Dataset: NewDataset5000 (GitHub, CemFurkanKrc/goruntu_isleme). Classes: 10kurus, 25kurus, 50kurus, 5kurus.

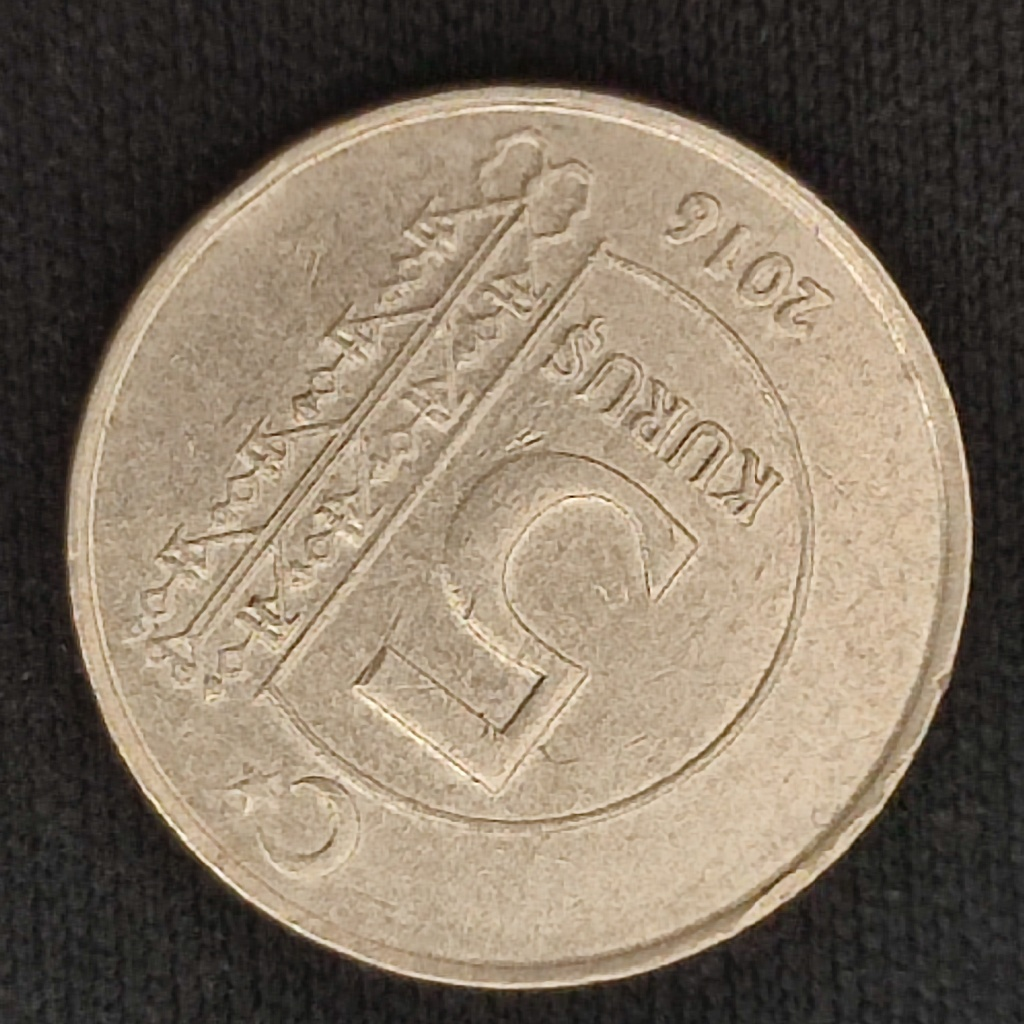
Label: 5kurus

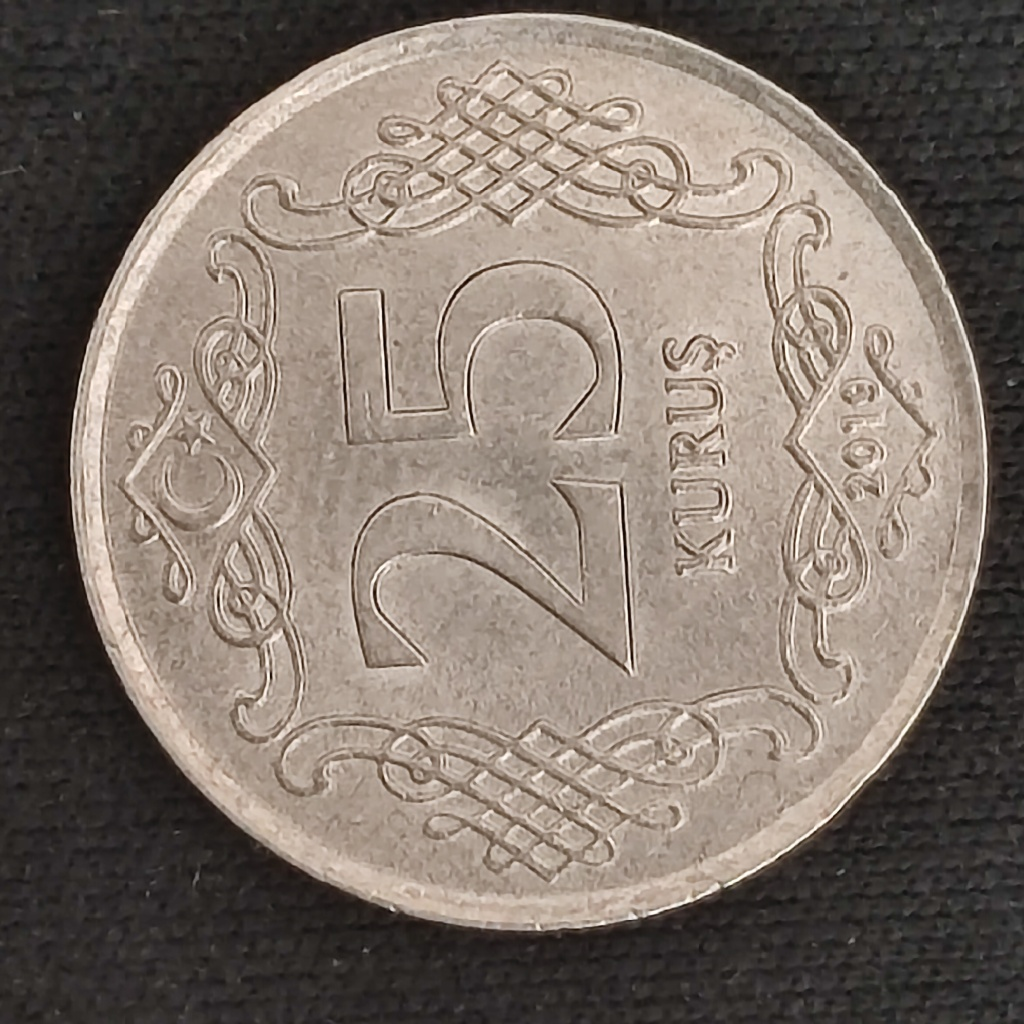
Label: 25kurus

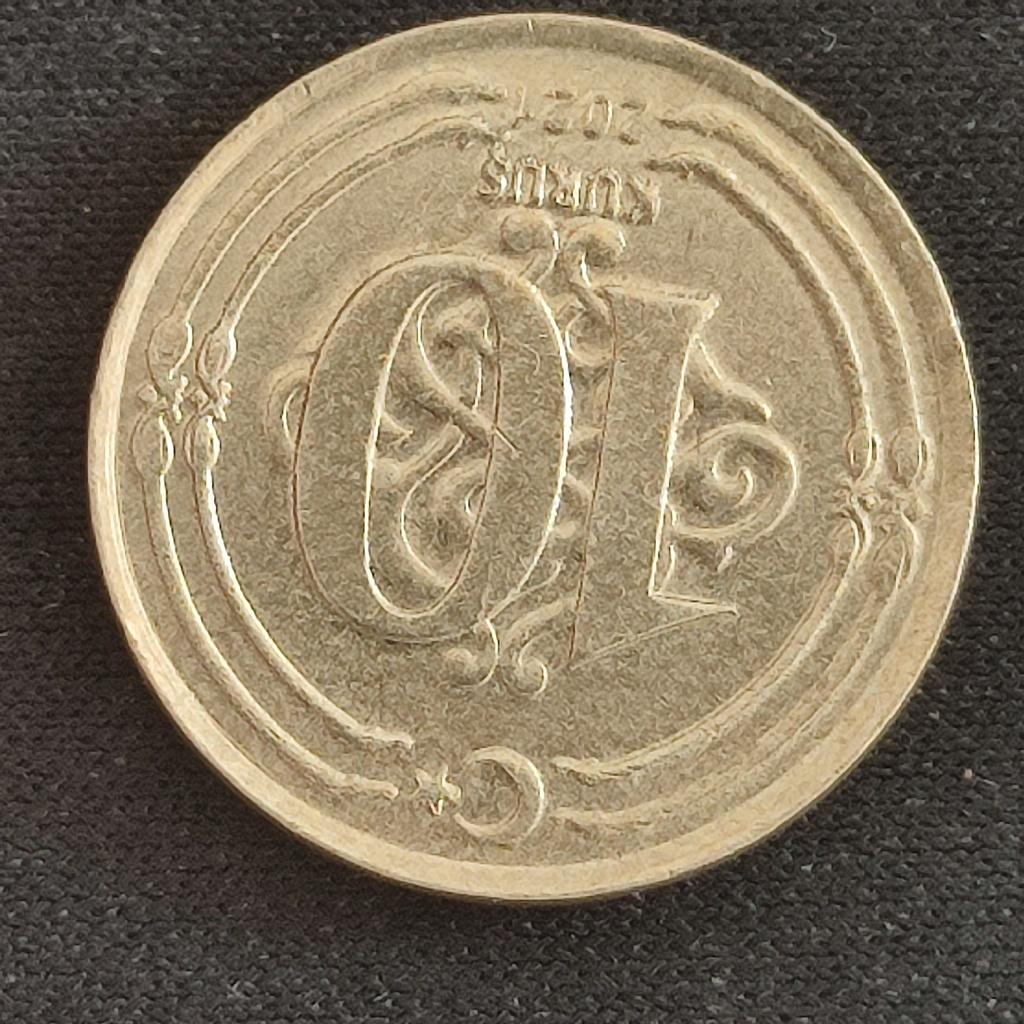
Label: 10kurus

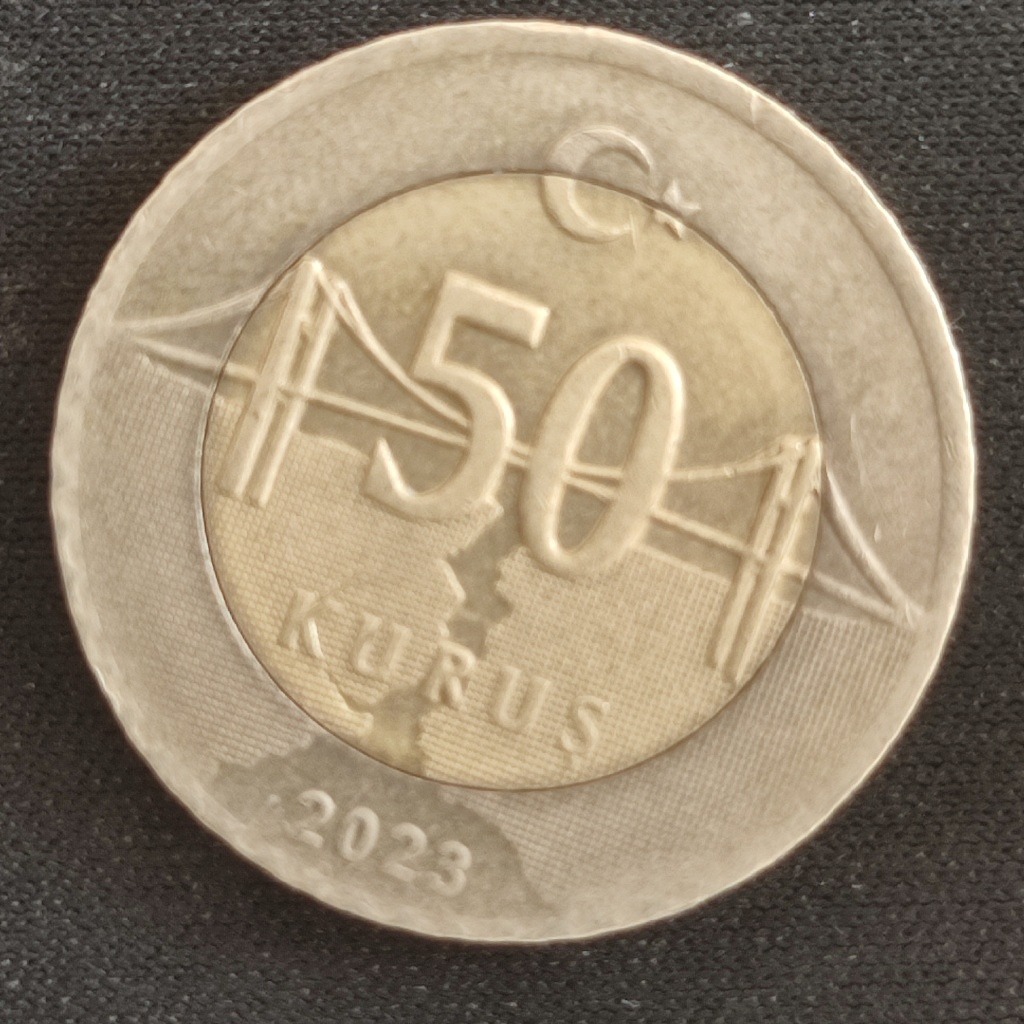
Label: 50kurus

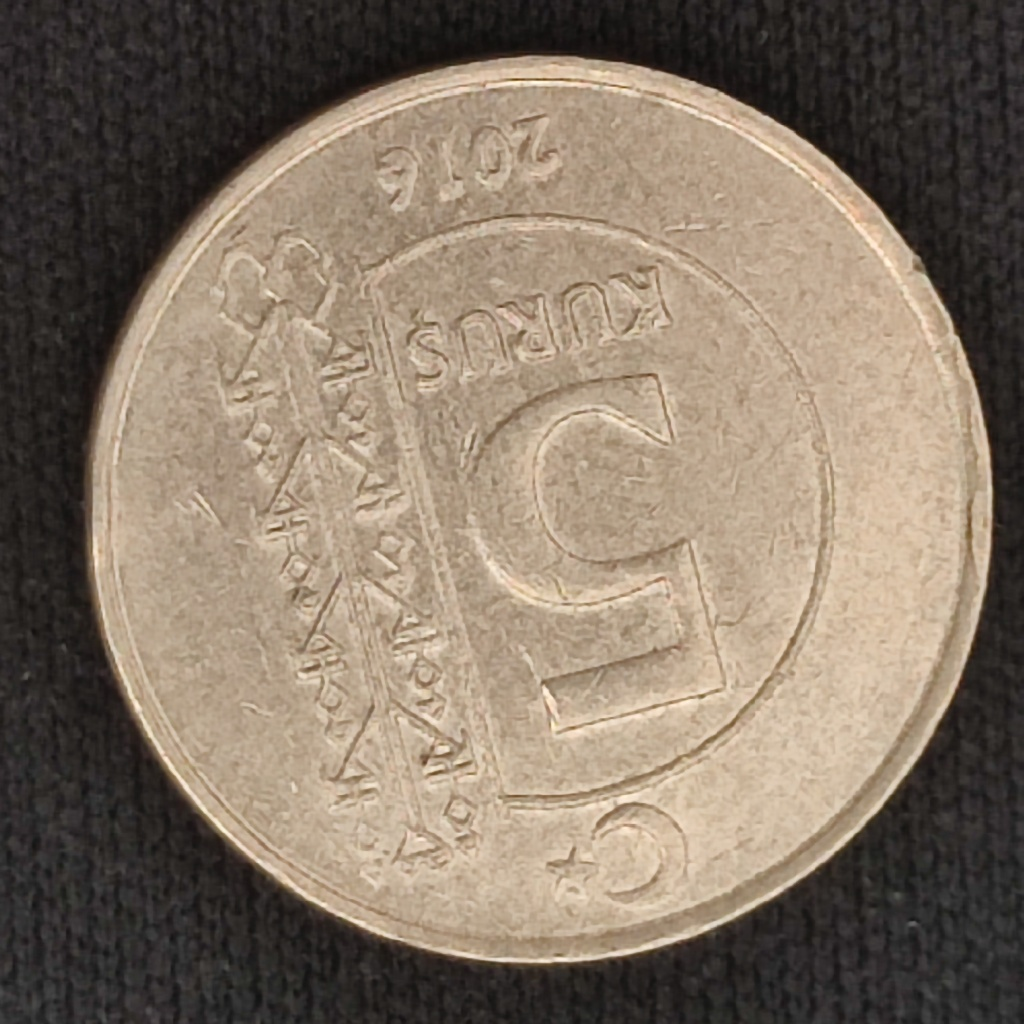
Label: 5kurus

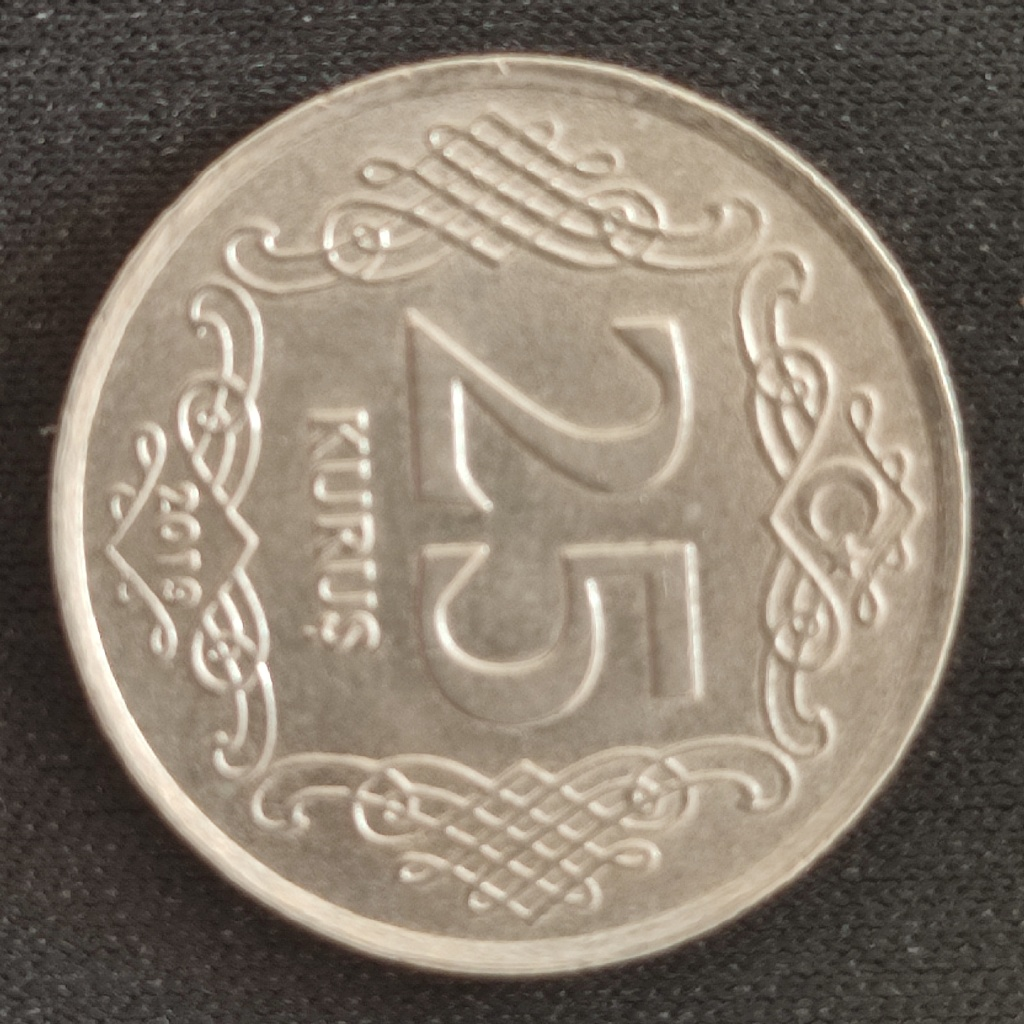
Label: 25kurus
